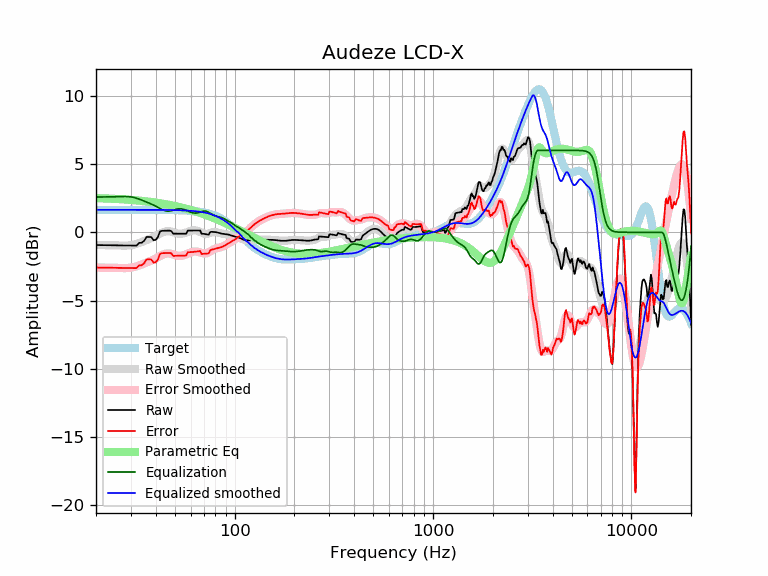

Source data for this figure (header and first rows):
frequency, raw, error, smoothed, error_smoothed, equalization, parametric_eq, equalized_raw, equalized_smoothed, target
20, -0.93, -2.58, -0.93, -2.58, 2.58, 2.50, 1.65, 1.65, 1.65
21, -0.94, -2.58, -0.94, -2.58, 2.58, 2.49, 1.65, 1.65, 1.65
22, -0.94, -2.59, -0.94, -2.59, 2.59, 2.48, 1.65, 1.65, 1.65
23, -0.94, -2.59, -0.94, -2.59, 2.59, 2.47, 1.65, 1.65, 1.65
24, -0.95, -2.59, -0.95, -2.60, 2.60, 2.46, 1.65, 1.65, 1.65
25, -0.95, -2.60, -0.96, -2.61, 2.61, 2.45, 1.66, 1.65, 1.65
26, -0.95, -2.60, -0.97, -2.62, 2.62, 2.43, 1.66, 1.65, 1.65
27, -0.95, -2.60, -0.98, -2.62, 2.62, 2.42, 1.67, 1.65, 1.65
28, -0.95, -2.60, -0.98, -2.62, 2.62, 2.41, 1.67, 1.65, 1.65
29, -0.96, -2.60, -0.97, -2.61, 2.61, 2.39, 1.66, 1.65, 1.65
30, -0.96, -2.61, -0.94, -2.59, 2.59, 2.37, 1.63, 1.65, 1.65
31, -0.97, -2.62, -0.90, -2.55, 2.55, 2.36, 1.58, 1.65, 1.65
32, -0.98, -2.62, -0.85, -2.50, 2.50, 2.34, 1.52, 1.65, 1.65
33, -0.78, -2.42, -0.78, -2.43, 2.43, 2.32, 1.65, 1.65, 1.65
34, -0.77, -2.41, -0.71, -2.36, 2.36, 2.30, 1.59, 1.65, 1.65
35, -0.62, -2.26, -0.64, -2.29, 2.29, 2.28, 1.67, 1.65, 1.65
36, -0.34, -1.98, -0.57, -2.21, 2.21, 2.26, 1.87, 1.65, 1.65
37, -0.34, -1.98, -0.50, -2.14, 2.14, 2.24, 1.80, 1.64, 1.64
38, -0.35, -1.99, -0.43, -2.07, 2.07, 2.22, 1.72, 1.64, 1.64
39, -0.58, -2.22, -0.35, -2.00, 2.00, 2.20, 1.42, 1.64, 1.64
40, -0.55, -2.20, -0.27, -1.92, 1.92, 2.17, 1.36, 1.64, 1.64
41, -0.35, -2.00, -0.19, -1.83, 1.83, 2.15, 1.48, 1.64, 1.64
42, 0.05, -1.59, -0.11, -1.75, 1.75, 2.13, 1.80, 1.64, 1.64
43, 0.11, -1.53, -0.03, -1.67, 1.67, 2.10, 1.78, 1.64, 1.64
44, 0.11, -1.52, 0.03, -1.61, 1.61, 2.08, 1.72, 1.64, 1.64
45, 0.12, -1.52, 0.07, -1.57, 1.57, 2.06, 1.68, 1.64, 1.64
46, 0.12, -1.51, 0.09, -1.55, 1.55, 2.03, 1.67, 1.64, 1.64
47, 0.12, -1.51, 0.08, -1.56, 1.56, 2.00, 1.68, 1.63, 1.63
48, 0.08, -1.55, 0.05, -1.58, 1.58, 1.98, 1.67, 1.63, 1.63
49, -0.10, -1.73, 0.01, -1.62, 1.62, 1.95, 1.52, 1.63, 1.63
50, -0.10, -1.72, -0.04, -1.66, 1.66, 1.92, 1.56, 1.63, 1.63
51, -0.10, -1.72, -0.07, -1.70, 1.70, 1.90, 1.60, 1.62, 1.62
52, -0.10, -1.72, -0.10, -1.72, 1.72, 1.87, 1.62, 1.62, 1.62
53, -0.10, -1.72, -0.11, -1.73, 1.73, 1.84, 1.63, 1.62, 1.62
54, -0.10, -1.71, -0.10, -1.71, 1.71, 1.81, 1.61, 1.61, 1.61
55, -0.10, -1.71, -0.08, -1.69, 1.69, 1.79, 1.59, 1.61, 1.61
56, -0.10, -1.70, -0.05, -1.65, 1.65, 1.76, 1.55, 1.60, 1.60
57, -0.10, -1.70, -0.01, -1.61, 1.61, 1.73, 1.51, 1.60, 1.60
58, 0.12, -1.47, 0.03, -1.56, 1.56, 1.70, 1.69, 1.59, 1.59
59, 0.12, -1.46, 0.07, -1.52, 1.52, 1.67, 1.64, 1.58, 1.58
60, 0.12, -1.45, 0.10, -1.47, 1.47, 1.64, 1.60, 1.58, 1.58
61, 0.12, -1.44, 0.13, -1.44, 1.44, 1.61, 1.56, 1.57, 1.57
62, 0.12, -1.44, 0.14, -1.42, 1.42, 1.58, 1.54, 1.56, 1.56
63, 0.12, -1.42, 0.14, -1.41, 1.41, 1.55, 1.53, 1.55, 1.55
64, 0.13, -1.41, 0.13, -1.41, 1.41, 1.51, 1.54, 1.54, 1.54
65, 0.13, -1.40, 0.11, -1.42, 1.42, 1.48, 1.55, 1.53, 1.53
66, 0.13, -1.38, 0.07, -1.45, 1.45, 1.45, 1.58, 1.51, 1.51
67, 0.13, -1.37, 0.03, -1.47, 1.47, 1.42, 1.61, 1.50, 1.50
68, -0.10, -1.58, -0.02, -1.51, 1.51, 1.39, 1.41, 1.49, 1.49
69, -0.11, -1.58, -0.06, -1.53, 1.53, 1.36, 1.43, 1.47, 1.47
70, -0.12, -1.57, -0.09, -1.55, 1.55, 1.32, 1.43, 1.45, 1.45
71, -0.13, -1.56, -0.11, -1.55, 1.55, 1.29, 1.42, 1.44, 1.44
72, -0.14, -1.56, -0.12, -1.54, 1.54, 1.26, 1.39, 1.42, 1.42
73, -0.16, -1.55, -0.11, -1.51, 1.51, 1.23, 1.35, 1.40, 1.40
74, -0.17, -1.55, -0.09, -1.46, 1.46, 1.19, 1.29, 1.37, 1.37
75, -0.01, -1.36, -0.06, -1.41, 1.41, 1.16, 1.40, 1.35, 1.35
76, 0.04, -1.29, -0.03, -1.36, 1.36, 1.13, 1.39, 1.32, 1.32
77, 0.03, -1.26, -0.01, -1.30, 1.30, 1.10, 1.34, 1.30, 1.30
78, 0.03, -1.24, 0.01, -1.26, 1.26, 1.06, 1.29, 1.27, 1.27
79, 0.02, -1.21, 0.02, -1.22, 1.22, 1.03, 1.25, 1.24, 1.24
... 553 more rows
